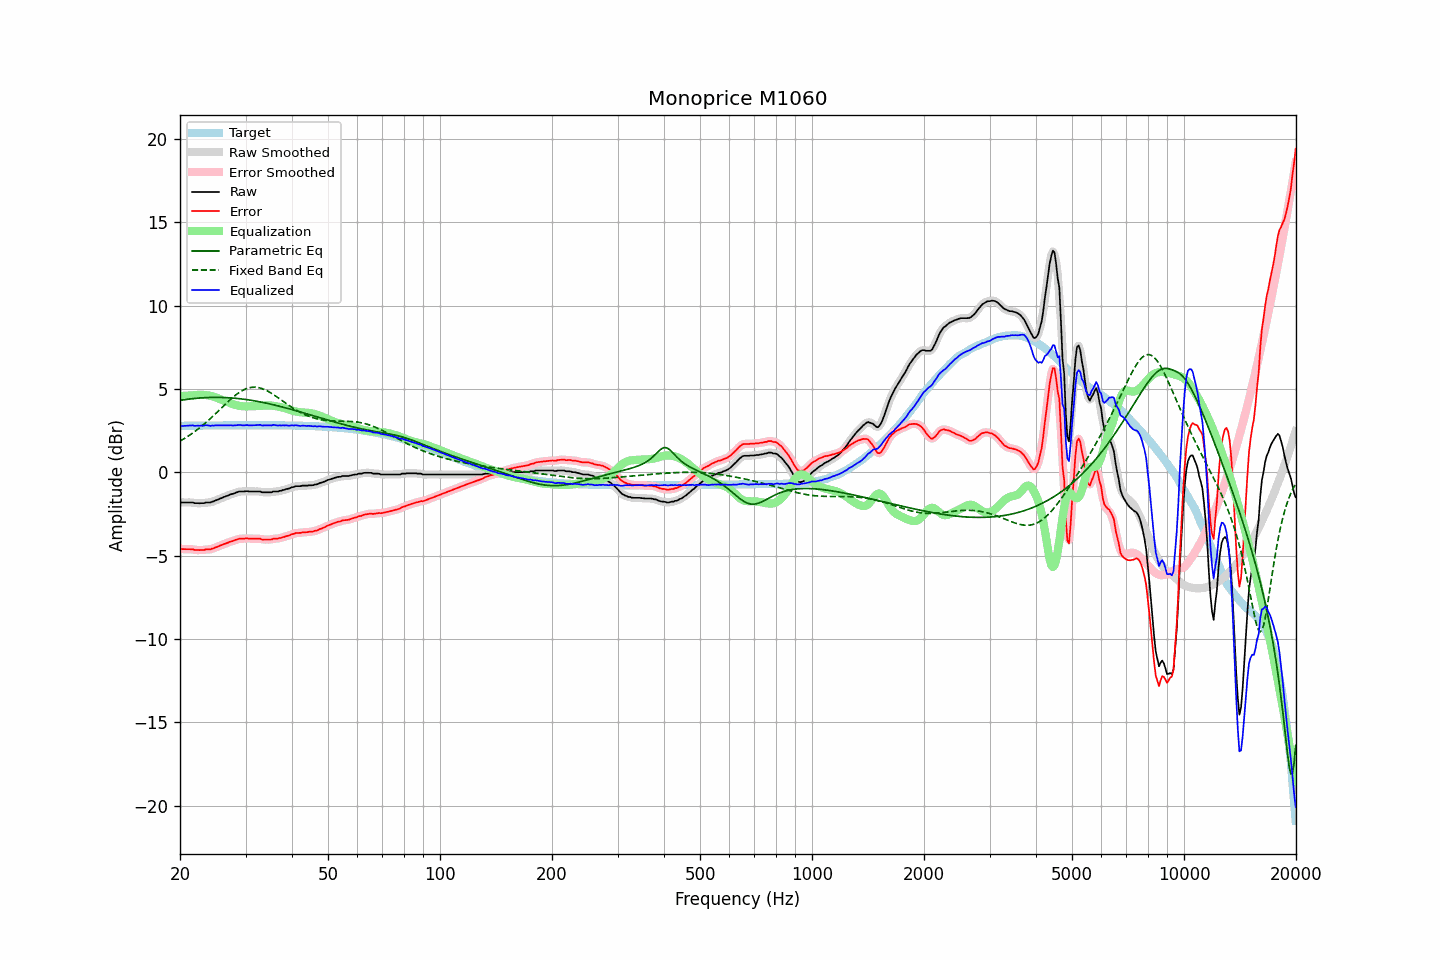

The file beside this chart, header and first rows:
frequency, raw, error, smoothed, error_smoothed, equalization, parametric_eq, fixed_band_eq, equalized_raw, equalized_smoothed, target
20.00, -1.77, -4.57, -1.78, -4.58, 4.58, 4.32, 1.88, 2.81, 2.80, 2.80
20.20, -1.80, -4.60, -1.79, -4.59, 4.59, 4.34, 1.94, 2.78, 2.79, 2.80
20.40, -1.80, -4.60, -1.80, -4.60, 4.59, 4.35, 1.99, 2.79, 2.79, 2.80
20.61, -1.80, -4.60, -1.81, -4.61, 4.60, 4.37, 2.05, 2.79, 2.79, 2.80
20.81, -1.80, -4.60, -1.80, -4.60, 4.60, 4.38, 2.11, 2.80, 2.80, 2.80
21.02, -1.80, -4.60, -1.80, -4.60, 4.61, 4.39, 2.17, 2.81, 2.81, 2.80
21.23, -1.80, -4.61, -1.80, -4.60, 4.61, 4.41, 2.24, 2.81, 2.82, 2.80
21.44, -1.80, -4.61, -1.80, -4.61, 4.62, 4.42, 2.30, 2.82, 2.82, 2.80
21.66, -1.80, -4.61, -1.82, -4.62, 4.63, 4.43, 2.37, 2.83, 2.81, 2.81
21.87, -1.84, -4.65, -1.83, -4.63, 4.64, 4.44, 2.44, 2.79, 2.81, 2.81
22.09, -1.84, -4.65, -1.84, -4.65, 4.64, 4.45, 2.51, 2.80, 2.80, 2.81
22.31, -1.84, -4.65, -1.85, -4.66, 4.65, 4.46, 2.59, 2.81, 2.80, 2.81
22.54, -1.85, -4.66, -1.85, -4.66, 4.65, 4.46, 2.66, 2.80, 2.81, 2.81
22.76, -1.84, -4.65, -1.85, -4.66, 4.65, 4.47, 2.74, 2.81, 2.81, 2.81
22.99, -1.84, -4.65, -1.84, -4.65, 4.65, 4.48, 2.82, 2.81, 2.81, 2.81
23.22, -1.84, -4.66, -1.83, -4.64, 4.65, 4.48, 2.90, 2.81, 2.82, 2.81
23.45, -1.80, -4.62, -1.82, -4.63, 4.64, 4.49, 2.98, 2.84, 2.82, 2.81
23.69, -1.80, -4.62, -1.81, -4.62, 4.63, 4.49, 3.07, 2.83, 2.82, 2.82
23.92, -1.80, -4.62, -1.80, -4.61, 4.61, 4.50, 3.15, 2.81, 2.82, 2.82
24.16, -1.80, -4.62, -1.79, -4.61, 4.59, 4.50, 3.24, 2.79, 2.80, 2.82
24.40, -1.75, -4.57, -1.76, -4.58, 4.57, 4.50, 3.33, 2.82, 2.81, 2.82
24.65, -1.73, -4.55, -1.73, -4.55, 4.54, 4.50, 3.42, 2.81, 2.81, 2.82
24.89, -1.68, -4.50, -1.69, -4.51, 4.51, 4.50, 3.51, 2.83, 2.82, 2.82
25.14, -1.65, -4.47, -1.65, -4.47, 4.47, 4.50, 3.61, 2.82, 2.82, 2.82
25.39, -1.61, -4.43, -1.61, -4.43, 4.43, 4.50, 3.70, 2.82, 2.83, 2.82
25.65, -1.56, -4.39, -1.57, -4.39, 4.39, 4.50, 3.79, 2.83, 2.83, 2.82
25.91, -1.53, -4.36, -1.53, -4.35, 4.35, 4.50, 3.89, 2.82, 2.83, 2.82
26.16, -1.48, -4.31, -1.49, -4.31, 4.31, 4.50, 3.98, 2.83, 2.83, 2.82
26.43, -1.45, -4.28, -1.45, -4.28, 4.28, 4.49, 4.07, 2.82, 2.82, 2.82
26.69, -1.41, -4.24, -1.41, -4.24, 4.24, 4.49, 4.17, 2.83, 2.83, 2.83
26.96, -1.38, -4.21, -1.38, -4.20, 4.20, 4.48, 4.26, 2.82, 2.83, 2.83
27.23, -1.33, -4.16, -1.34, -4.17, 4.17, 4.48, 4.35, 2.83, 2.83, 2.83
27.50, -1.30, -4.13, -1.31, -4.13, 4.13, 4.47, 4.43, 2.83, 2.82, 2.83
27.77, -1.28, -4.11, -1.27, -4.10, 4.10, 4.46, 4.51, 2.81, 2.82, 2.83
28.05, -1.24, -4.07, -1.24, -4.07, 4.06, 4.45, 4.59, 2.82, 2.82, 2.83
28.33, -1.20, -4.03, -1.20, -4.03, 4.04, 4.44, 4.67, 2.83, 2.83, 2.83
28.62, -1.17, -4.00, -1.17, -4.00, 4.01, 4.43, 4.74, 2.84, 2.84, 2.83
28.90, -1.14, -3.97, -1.15, -3.98, 3.99, 4.42, 4.81, 2.85, 2.84, 2.83
29.19, -1.14, -3.97, -1.14, -3.97, 3.98, 4.41, 4.87, 2.84, 2.83, 2.83
29.48, -1.14, -3.97, -1.14, -3.97, 3.97, 4.40, 4.93, 2.83, 2.83, 2.83
29.78, -1.14, -3.97, -1.13, -3.97, 3.96, 4.39, 4.97, 2.82, 2.83, 2.83
30.08, -1.12, -3.95, -1.13, -3.96, 3.96, 4.38, 5.02, 2.84, 2.83, 2.83
30.38, -1.12, -3.95, -1.13, -3.96, 3.96, 4.36, 5.05, 2.84, 2.83, 2.83
30.68, -1.14, -3.98, -1.13, -3.97, 3.97, 4.35, 5.08, 2.82, 2.83, 2.83
30.99, -1.14, -3.98, -1.14, -3.97, 3.97, 4.33, 5.10, 2.82, 2.83, 2.83
31.30, -1.14, -3.98, -1.14, -3.98, 3.97, 4.32, 5.11, 2.83, 2.82, 2.83
31.61, -1.14, -3.98, -1.14, -3.98, 3.97, 4.30, 5.12, 2.83, 2.83, 2.83
31.93, -1.14, -3.98, -1.14, -3.98, 3.98, 4.28, 5.11, 2.83, 2.83, 2.83
32.24, -1.14, -3.98, -1.14, -3.97, 3.98, 4.27, 5.10, 2.84, 2.85, 2.83
32.57, -1.14, -3.98, -1.14, -3.98, 3.99, 4.25, 5.09, 2.85, 2.85, 2.83
32.89, -1.14, -3.98, -1.16, -3.99, 4.00, 4.23, 5.06, 2.86, 2.84, 2.83
33.22, -1.19, -4.03, -1.18, -4.01, 4.01, 4.21, 5.03, 2.81, 2.83, 2.83
33.55, -1.19, -4.03, -1.19, -4.02, 4.01, 4.19, 5.00, 2.82, 2.82, 2.83
33.89, -1.19, -4.03, -1.20, -4.03, 4.02, 4.17, 4.95, 2.83, 2.82, 2.83
34.23, -1.19, -4.02, -1.19, -4.02, 4.02, 4.15, 4.91, 2.83, 2.83, 2.83
34.57, -1.19, -4.02, -1.20, -4.03, 4.02, 4.13, 4.86, 2.83, 2.82, 2.83
34.92, -1.19, -4.02, -1.19, -4.02, 4.02, 4.11, 4.80, 2.82, 2.83, 2.83
35.27, -1.19, -4.02, -1.18, -4.01, 4.01, 4.08, 4.74, 2.82, 2.83, 2.83
35.62, -1.14, -3.97, -1.16, -3.99, 4.00, 4.06, 4.68, 2.86, 2.84, 2.83
35.97, -1.14, -3.97, -1.15, -3.98, 3.99, 4.04, 4.61, 2.84, 2.84, 2.83
... 635 more rows
